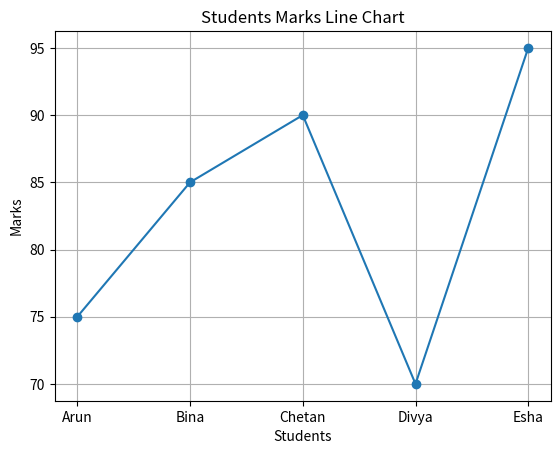

Write Python code to recreate this figure.
import matplotlib.pyplot as plt
import numpy as np

students = ["Arun","Bina", "Chetan","Divya" ,"Esha"]
marks = [75, 85, 90, 70, 95]

plt.plot(students,marks,marker='o')

plt.title("Students Marks Line Chart")
plt.xlabel("Students")
plt.ylabel("Marks")

plt.grid()

plt.show()
